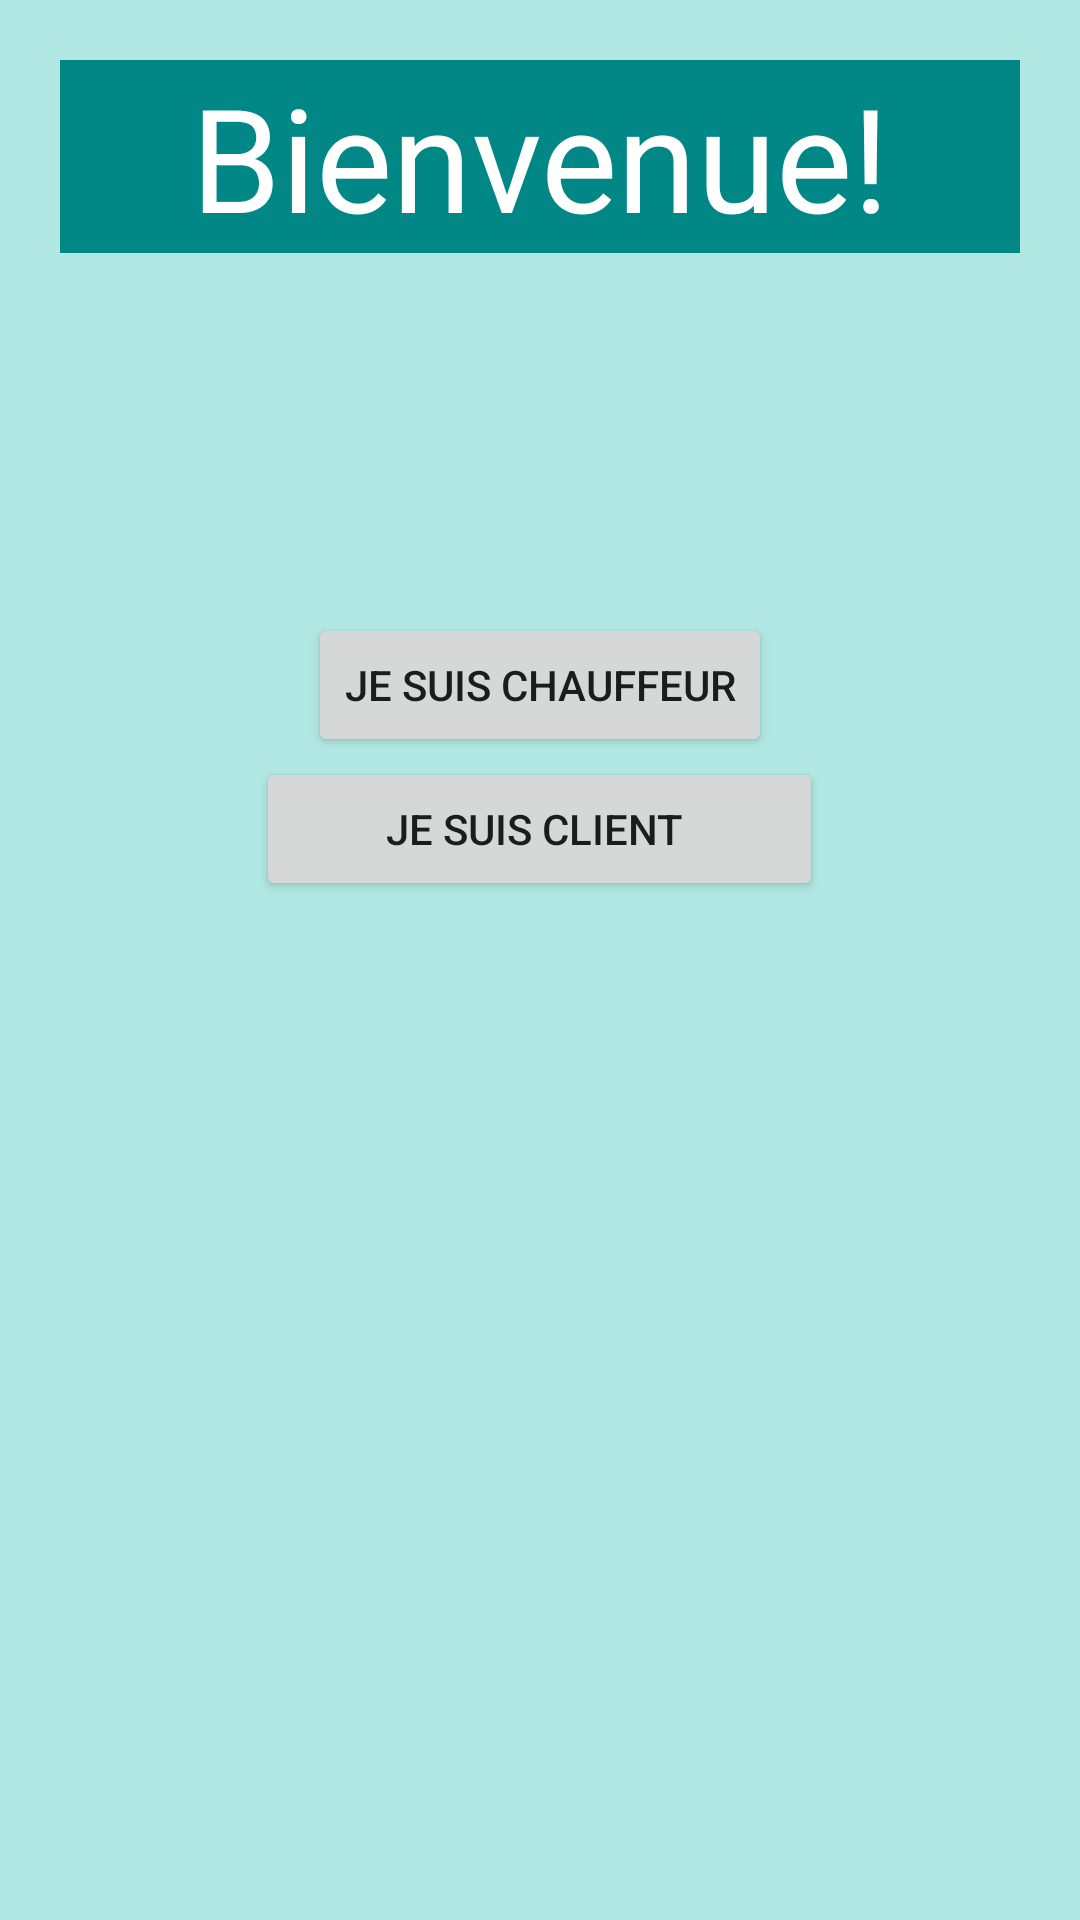

Android layout source for this screen:
<!-- AndroidManifest.xml: application theme Theme.LAHAQNI -->
<!-- res/layout/activity_accueil.xml -->
<?xml version="1.0" encoding="utf-8"?>
<LinearLayout xmlns:android="http://schemas.android.com/apk/res/android"
    xmlns:app="http://schemas.android.com/apk/res-auto"
    xmlns:tools="http://schemas.android.com/tools"
    android:layout_width="match_parent"
    android:layout_height="match_parent"
    tools:context=".Accueil"
    android:orientation="vertical"
    android:background="@color/appli">

    <TextView
        android:id="@+id/welcomemessage"
        android:layout_width="match_parent"
        android:layout_height="wrap_content"
        android:layout_margin="20dp"
        android:text="Bienvenue!"
        android:background="@color/teal_700"
        android:textColor="@color/white"
        android:textSize="48sp"
        android:gravity="center"
        />

    <Button
        android:id="@+id/chauffeur"
        android:layout_width="wrap_content"
        android:layout_height="wrap_content"
        android:text="je suis chauffeur"
        android:layout_marginTop="100dp"
        android:onClick="onButton1Click"
        android:layout_gravity="center"

        />

    <Button
        android:id="@+id/client"
        android:layout_width="189dp"
        android:layout_height="wrap_content"
        android:layout_gravity="center"
        android:onClick="onButton2Click"
        android:text="je suis client " />


</LinearLayout>
<!-- resources referenced by this layout -->
<resources>
  <color name="appli">#B2E8E3</color>
  <color name="teal_700">#FF018786</color>
  <color name="white">#FFFFFFFF</color>
  <style name="Theme.LAHAQNI" parent="Theme.MaterialComponents.Light.NoActionBar">
          
          <item name="colorPrimary">#FFC107</item>
          <item name="colorPrimaryVariant">#03A9F4</item>
          <item name="colorOnPrimary">@color/white</item>
          
          <item name="colorSecondary">@color/teal_200</item>
          <item name="colorSecondaryVariant">@color/teal_700</item>
          <item name="colorOnSecondary">@color/black</item>
          
          <item name="android:statusBarColor" tools:targetApi="l">?attr/colorPrimaryVariant</item>
          
      </style>
  <color name="teal_200">#FF03DAC5</color>
  <color name="black">#FF000000</color>
</resources>
